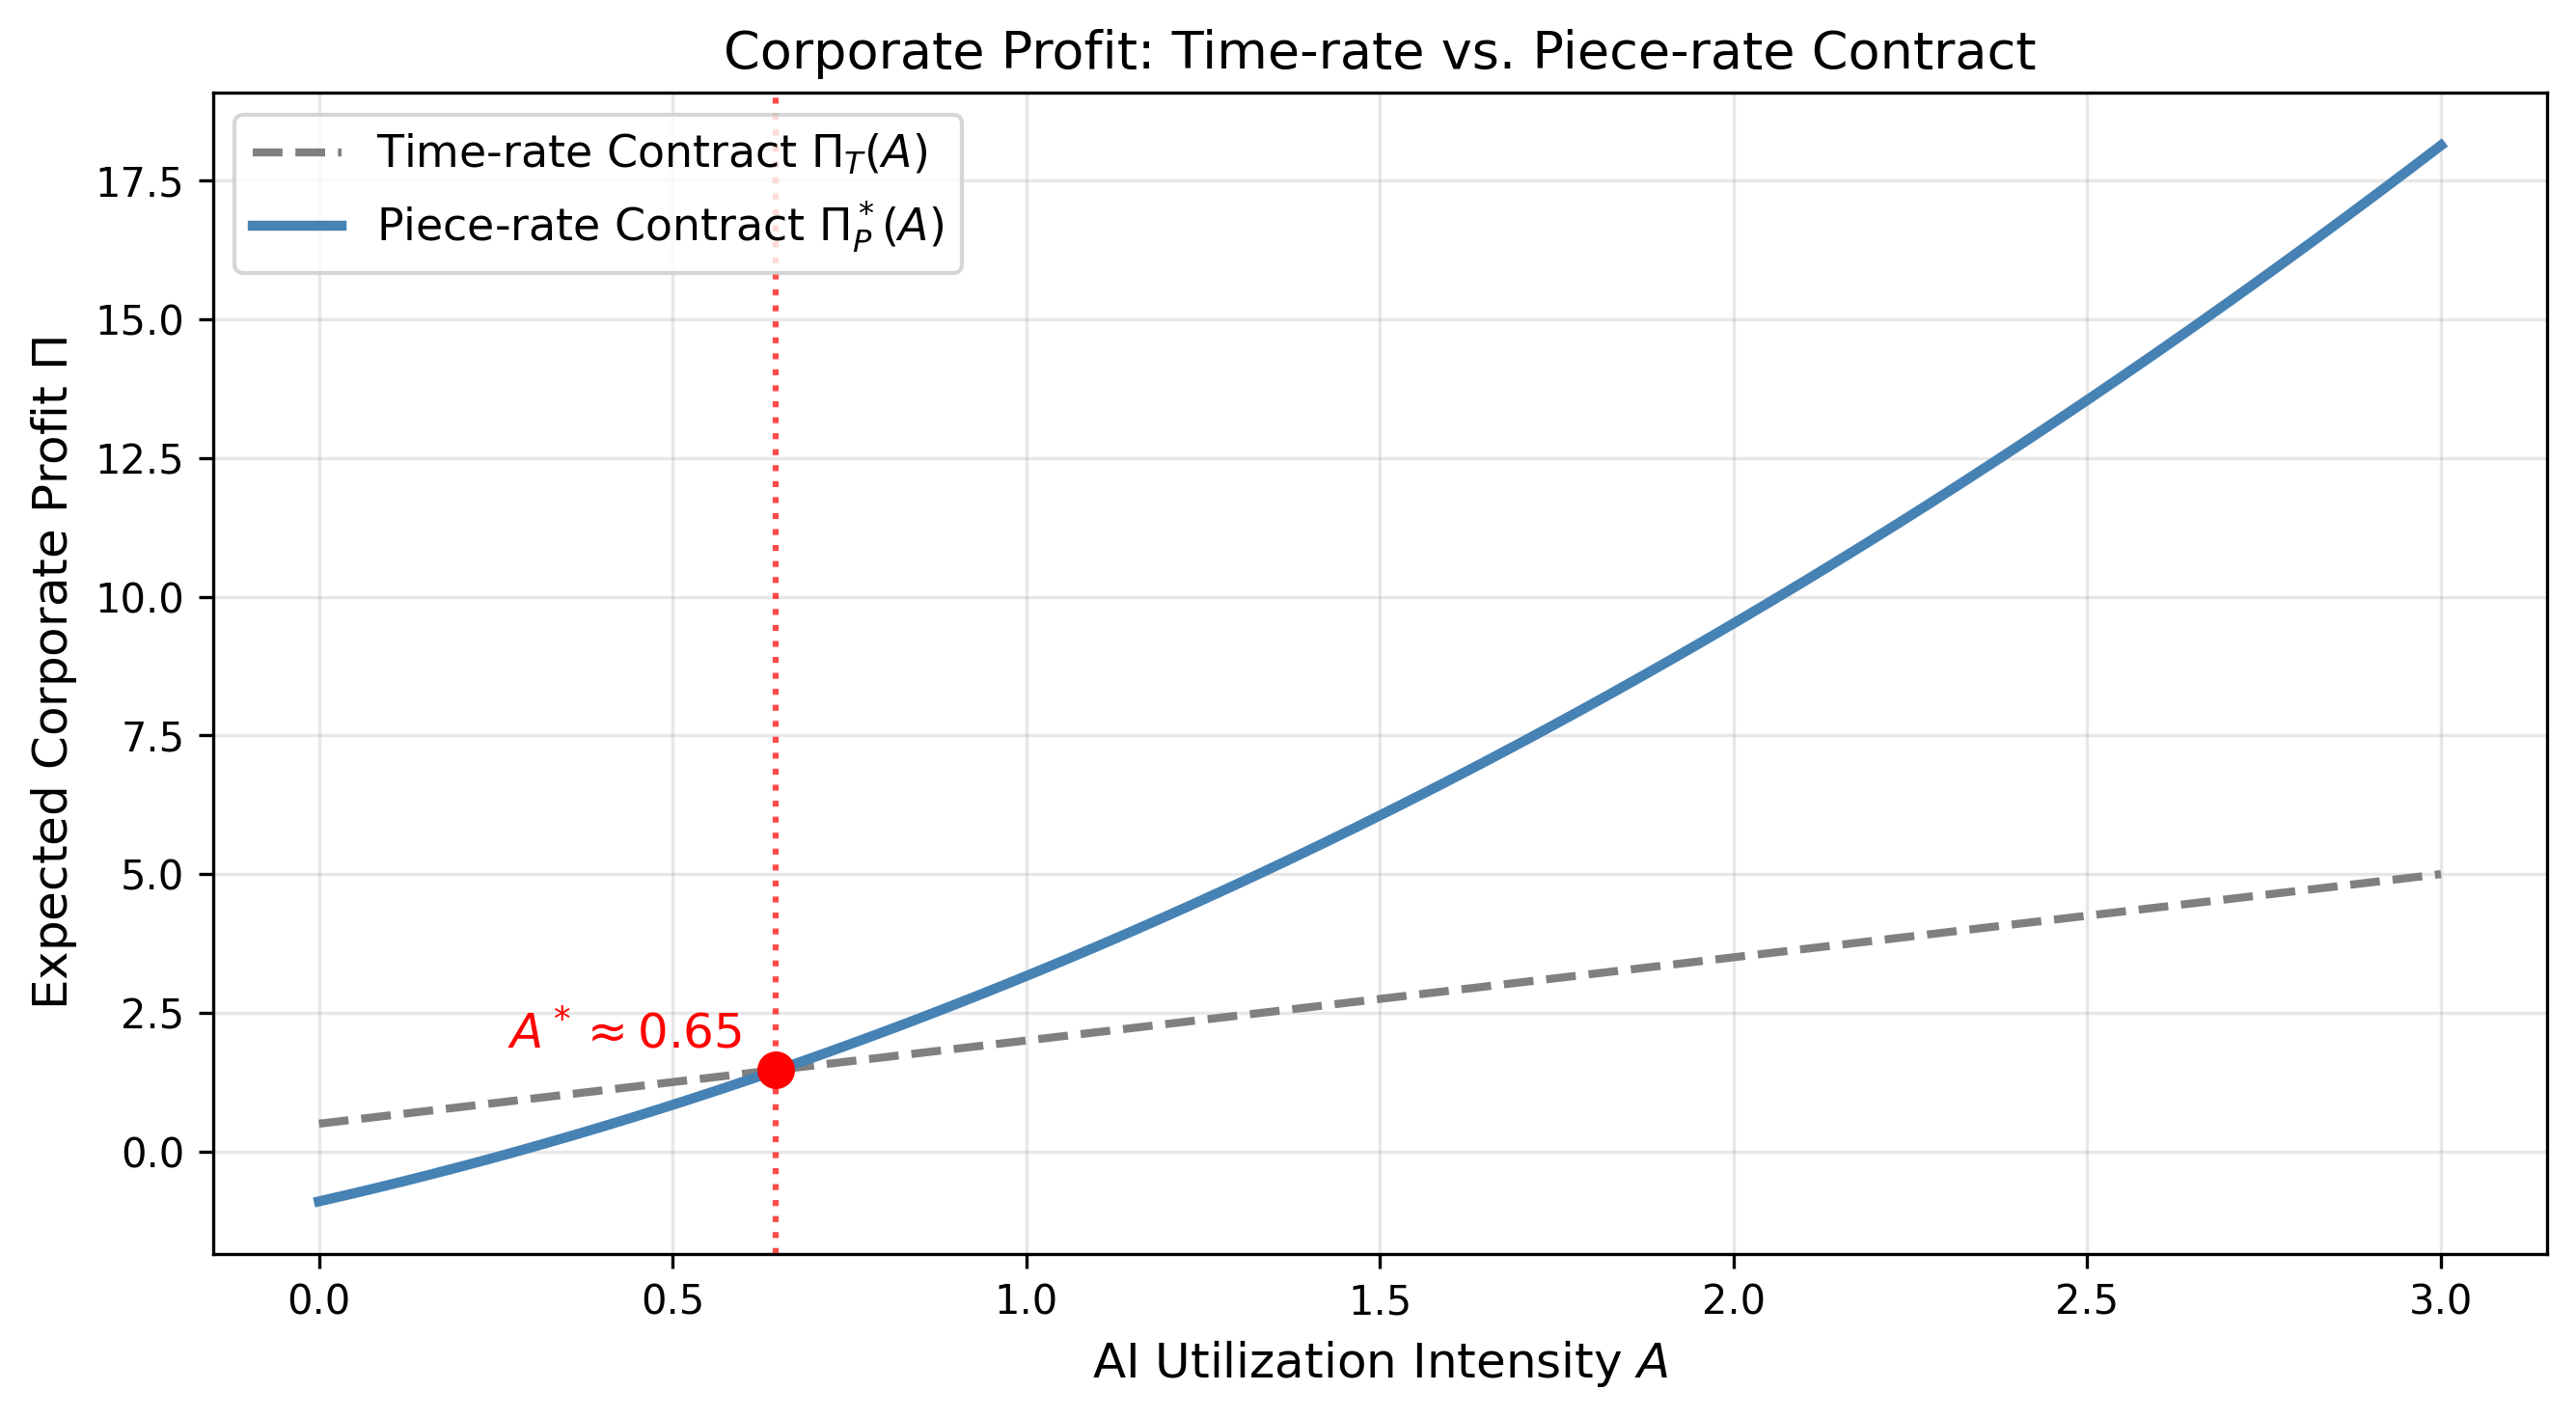

This chart was generated by the following Python code:
"""
Figure 1: Corporate Profit Comparison
Time-rate vs Piece-rate Contract under AI-Augmented Production
"""

import numpy as np
import matplotlib.pyplot as plt

# Parameters
h      = 2.0
theta  = 1.5
C      = 1.0
k      = 1.0
a0     = 1.0
U_bar  = 1.0
r      = 1.0
sigma2 = 1.0
F      = 1.5

A_space = np.linspace(0, 3, 600)

def H_tilde(A):
    return h + theta * A * C

def Pi_T(A):
    return a0 * H_tilde(A) - U_bar - 0.5 * k * a0**2

def Pi_P(A):
    Ht = H_tilde(A)
    return Ht**4 / (2 * k * (Ht**2 + r * k * sigma2)) - U_bar - F

def find_crossing(diff_arr):
    idx = np.argwhere(np.diff(np.sign(diff_arr))).flatten()
    return idx[0] if len(idx) > 0 else None

pit  = Pi_T(A_space)
pip  = Pi_P(A_space)
diff = pip - pit

cross_idx = find_crossing(diff)
A_star = A_space[cross_idx] if cross_idx is not None else None

slope = np.gradient(pit, A_space)
print("Slope min:", round(slope.min(), 6), "max:", round(slope.max(), 6))
print("Theory slope a0*theta*C =", a0 * theta * C)
if A_star is not None:
    print("A* =", round(A_star, 4))
else:
    print("WARNING: no crossing found")

fig, ax = plt.subplots(figsize=(9, 5), dpi=300)

ax.plot(A_space, pit,
        color='gray', linestyle='--', linewidth=2,
        label='Time-rate Contract $\\Pi_T(A)$')

ax.plot(A_space, pip,
        color='steelblue', linewidth=2.5,
        label='Piece-rate Contract $\\Pi_P^*(A)$')

if A_star is not None:
    y_cross = float(np.interp(A_star, A_space, pit))
    ax.axvline(A_star, color='red', linestyle=':', alpha=0.7)
    ax.scatter(A_star, y_cross, color='red', zorder=5, s=70)
    ax.text(A_star - 0.38, y_cross + 0.4,
            '$A^* \\approx ' + str(round(A_star, 2)) + '$',
            color='red', fontsize=12, fontweight='bold')

ax.set_title('Corporate Profit: Time-rate vs. Piece-rate Contract',
             fontsize=13)
ax.set_xlabel('AI Utilization Intensity $A$', fontsize=12)
ax.set_ylabel('Expected Corporate Profit $\\Pi$', fontsize=12)
ax.legend(fontsize=11, loc='upper left')
ax.grid(True, alpha=0.3)
fig.tight_layout()
fig.savefig('figure1_profit_crossing.png', dpi=300, bbox_inches='tight')
print("Saved: figure1_profit_crossing.png")
plt.show()
